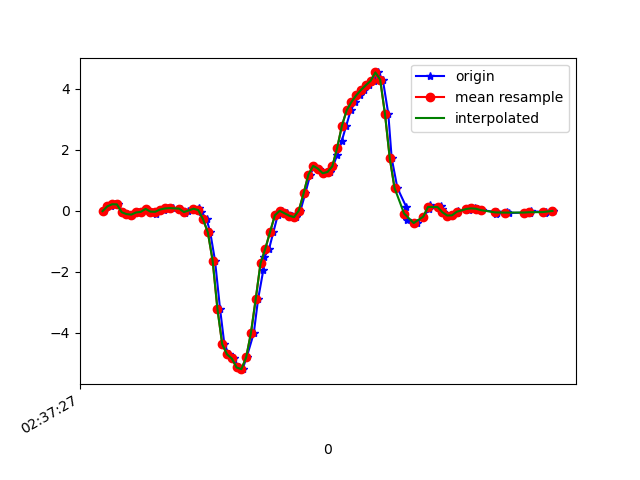

Values plotted in this chart, from the file beside it:
1617849447308, 545090929468937, -0.00786049, 0.23403908, -0.042663552
1617849447336, 545090948490313, 0.1485, -0.1435, -0.03655
1617849447353, 545090967536473, 0.2169, 0.151, -0.1025
1617849447366, 545090986557833, 0.2133, -0.1887, -0.06954
1617849447385, 545091005603993, -0.04329, 0.1082, -0.1538
1617849447404, 545091024601049, -0.1056, 0.1363, -0.09153
1617849447423, 545091043620105, -0.1227, -0.08728, -0.1099
1617849447449, 545091062663977, -0.05184, 0.2841, -0.1233
1617849447461, 545091081683049, -0.03107, -0.1606, -0.08909
1617849447480, 545091100702121, 0.06544, 0.2878, -0.1318
1617849447502, 545091119745993, -0.02496, 0.2255, -0.07565
1617849447524, 545091138789993, -0.08727, -0.1545, -0.08909
1617849447537, 545091157810697, 0.02757, 0.333, -0.1062
1617849447556, 545091176856169, 0.04345, -0.002977, -0.0561
1617849447575, 545091195876841, 0.07888, 0.02268, -0.08176
1617849447595, 545091214897545, 0.0911, 0.2609, -0.08176
1617849447628, 545091233939593, 0.074, -0.1471, -0.02189
1617849447645, 545091252960105, -0.06039, 0.008019, -0.09886
1617849447659, 545091271980585, -0.01886, 0.1229, -0.1172
1617849447680, 545091291025865, 0.07033, -0.006642, -0.09642
1617849447701, 545091310046377, 0.07888, 0.06055, -0.09642
1617849447711, 545091329092073, -0.02619, 0.03978, -0.07199
1617849447735, 545091348112681, -0.2766, -0.04818, 0.003762
1617849447750, 545091367133161, -0.7055, -0.218, 0.1357
1617849447770, 545091386178473, -1.632, -0.5381, 0.4338
1617849447791, 545091405199017, -3.211, -1.227, 0.8516
1617849447809, 545091424244329, -4.369, -2.38, 1.07
1617849447828, 545091443260137, -4.701, -3.446, 1.145
1617849447849, 545091462280489, -4.835, -4.349, 1.052
1617849447869, 545091481325609, -5.129, -5.156, 0.7576
1617849447885, 545091500346025, -5.186, -5.776, 0.2334
1617849447902, 545091519391145, -4.801, -6.068, -0.3359
1617849447932, 545091538397737, -4, -6.053, -0.816
1617849447950, 545091557442409, -2.886, -5.849, -1.125
1617849447972, 545091576462377, -1.928, -5.586, -1.325
1617849447976, 545091595482281, -1.508, -5.311, -1.459
1617849447996, 545091614526953, -1.239, -5.004, -1.467
1617849448014, 545091633662562, -0.6884, -4.561, -1.327
1617849448032, 545091652682530, -0.1447, -3.992, -1.156
1617849448051, 545091671727202, 0.003135, -3.386, -1.059
1617849448072, 545091690747106, -0.0775, -2.708, -0.9956
1617849448090, 545091709791778, -0.1581, -1.859, -0.8246
1617849448109, 545091728820322, -0.2046, -0.951, -0.6132
1617849448127, 545091747840482, 0.009244, -0.1361, -0.4165
1617849448147, 545091766885410, 0.5725, 0.6445, -0.2137
1617849448168, 545091785905506, 1.188, 1.385, 0.001319
1617849448185, 545091804950434, 1.475, 1.888, 0.143
1617849448204, 545091823970530, 1.382, 2.203, 0.2457
1617849448231, 545091842991842, 1.232, 2.531, 0.3568
1617849448252, 545091862036770, 1.275, 2.967, 0.4729
1617849448263, 545091881056930, 1.459, 3.39, 0.5254
1617849448280, 545091900077090, 1.828, 3.733, 0.512
1617849448299, 545091919121954, 2.279, 4.001, 0.3984
1617849448318, 545091938142370, 2.785, 4.309, 0.253
1617849448337, 545091957187362, 3.294, 4.732, 0.1015
1617849448356, 545091976207522, 3.569, 5.128, -0.1013
1617849448375, 545091995252514, 3.787, 5.192, -0.4556
1617849448394, 545092014272546, 3.962, 4.957, -0.9529
1617849448413, 545092033308066, 4.115, 4.774, -1.3
1617849448434, 545092052328098, 4.258, 4.624, -1.541
1617849448451, 545092071372962, 4.536, 4.071, -1.659
... 38 more rows
